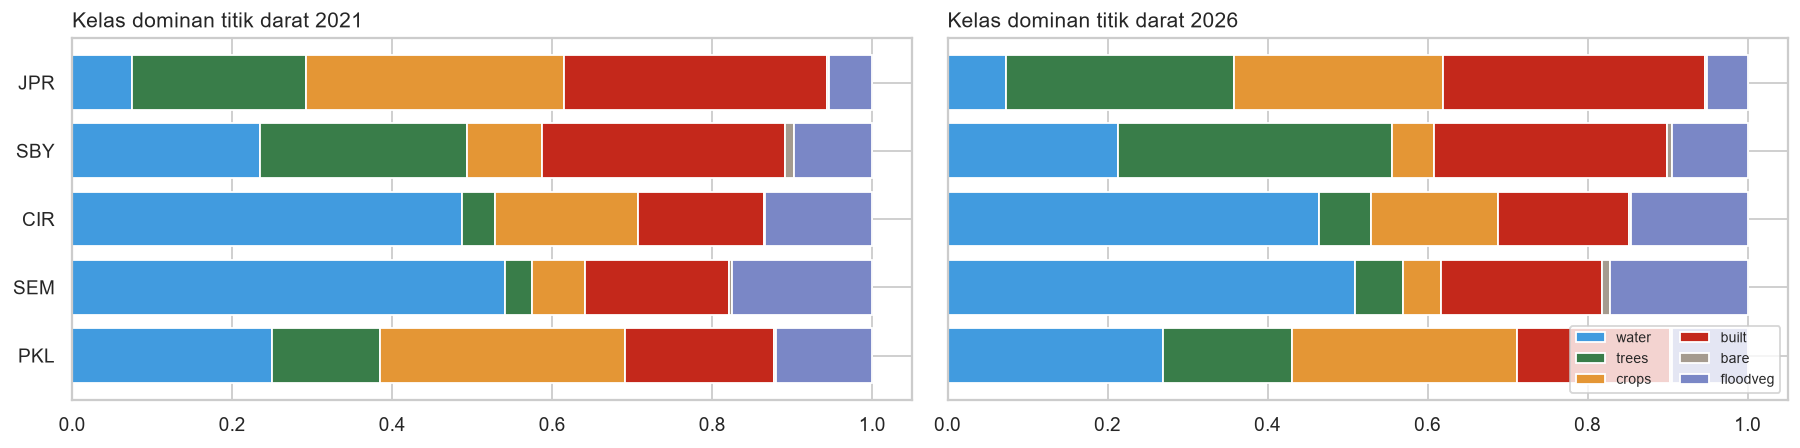

The file beside this chart, header and first rows:
tahun, wilayah, water, trees, crops, built, bare, floodveg
2021, PKL, 0.25, 0.135, 0.306, 0.186, 0.003, 0.12
2021, SEM, 0.541, 0.034, 0.067, 0.179, 0.004, 0.176
2021, CIR, 0.487, 0.041, 0.179, 0.157, 0.002, 0.134
2021, SBY, 0.235, 0.259, 0.093, 0.303, 0.011, 0.098
2021, JPR, 0.075, 0.217, 0.323, 0.328, 0.002, 0.054
2026, PKL, 0.269, 0.161, 0.281, 0.191, 0.001, 0.095
2026, SEM, 0.509, 0.06, 0.048, 0.201, 0.01, 0.172
2026, CIR, 0.464, 0.065, 0.159, 0.165, 0.002, 0.146
2026, SBY, 0.214, 0.342, 0.053, 0.291, 0.007, 0.094
2026, JPR, 0.073, 0.285, 0.262, 0.328, 0.002, 0.05
